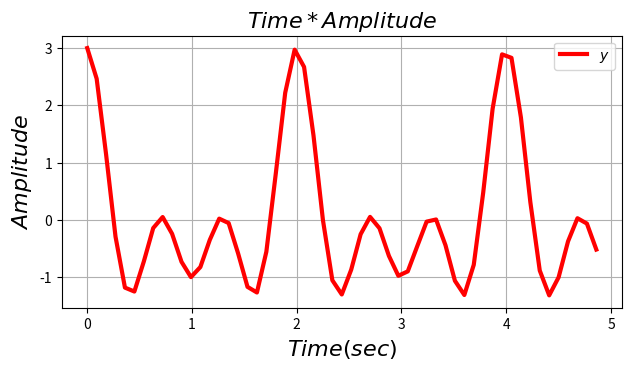

This figure's Python source:
#  App50.py 

import numpy as np 
import matplotlib.pyplot as plt 

#t = np.arrange(0, 21, 1) 
t = [      
        0.00000,          
        0.09000,          
        0.18000,          
        0.27000,         
        0.36000,         
        0.45000,         
        0.54000,         
        0.63000,         
        0.72000,          
        0.81000,         
        0.90000,         
        0.99000,         
        1.08000,         
        1.17000,         
        1.26000,          
        1.35000,         
        1.44000,         
        1.53000,         
        1.62000,         
        1.71000,         
        1.80000,          
        1.89000,          
        1.98000,          
        2.07000,          
        2.16000,          
        2.25000,          
        2.34000,         
        2.43000,         
        2.52000,         
        2.61000,        
        2.70000,          
        2.79000,         
        2.88000,         
        2.97000,         
        3.06000,         
        3.15000,         
        3.24000,         
        3.33000,          
        3.42000,         
        3.51000,         
        3.60000,         
        3.69000,         
        3.78000,         
        3.87000,         
        3.96000,         
        4.05000,         
        4.14000,         
        4.23000,         
        4.32000,         
        4.41000,         
        4.50000,         
        4.59000,         
        4.68000,         
        4.77000,         
        4.86000,         
] 
#y
y = [   
        3.00000,
        2.46593,
        1.14477,
       -0.29110,
       -1.18023,
       -1.24861,
       -0.72579,
       -0.14081,
        0.05150,
       -0.24081,
       -0.72982,
       -0.99704,
       -0.82125,
       -0.34758,
        0.02318,
       -0.05409,
       -0.58133,
       -1.16717,
       -1.26567,
       -0.55354,
        0.80902,
        2.22044,
        2.97243,
        2.67090,
        1.47492,
        0.00000,
       -1.05210,
       -1.29959,
       -0.86752,
       -0.24851,
        0.05425,
       -0.14432,
       -0.62659,
       -0.97357,
       -0.89684,
       -0.45966,
       -0.02875,
        0.00871,
       -0.44045,
       -1.06072,
       -1.30902,
       -0.78196,
        0.47614,
        1.94104,
        2.89047,
        2.82975,
        1.79094,
        0.31336,
       -0.88207,
       -1.31545,
       -1.00000,
       -0.37321,
        0.03051,
       -0.06269,
       -0.51609,
  ]
plt.figure(figsize = (8, 4)) 
plt.subplots_adjust(bottom = 0.2, left=0.2) 

plt.plot(t, y, 'r-', label = r'$y$', lw = 3) 
 

plt.xlabel(r'$Time(sec)$').set_fontsize(16) 
plt.ylabel(r'$Amplitude$').set_fontsize(16)  
plt.title(r'$Time*Amplitude$').set_fontsize(16) 

plt.grid(axis='both') 
plt.legend(loc='best') 

plt.show() 
